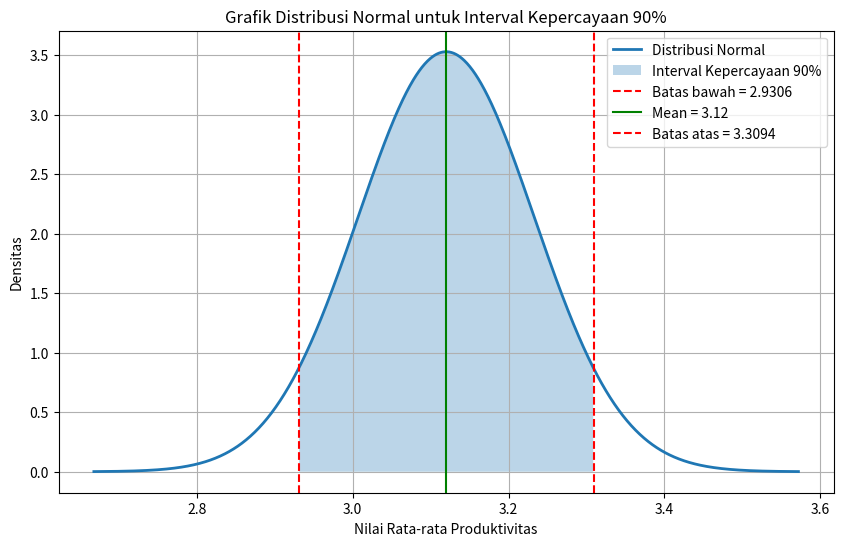

Write Python code to recreate this figure.
import numpy as np
import matplotlib.pyplot as plt

mean = 3.12
s = 0.799
n = 50

se = s / np.sqrt(n)

lower = 2.9306
upper = 3.3094

x = np.linspace(mean - 4*se, mean + 4*se, 1000)

y = (1 / (se * np.sqrt(2 * np.pi))) * np.exp(
    -((x - mean) ** 2) / (2 * se ** 2)
)

plt.figure(figsize=(10,6))

plt.plot(x, y, linewidth=2, label="Distribusi Normal")

plt.fill_between(
    x,
    y,
    where=(x >= lower) & (x <= upper),
    alpha=0.3,
    label="Interval Kepercayaan 90%"
)

plt.axvline(lower, color='red', linestyle='--',
            label=f'Batas bawah = {lower}')

plt.axvline(mean, color='green',
            label=f'Mean = {mean}')

plt.axvline(upper, color='red', linestyle='--',
            label=f'Batas atas = {upper}')

plt.title("Grafik Distribusi Normal untuk Interval Kepercayaan 90%")
plt.xlabel("Nilai Rata-rata Produktivitas")
plt.ylabel("Densitas")

plt.grid(True)
plt.legend()

plt.savefig(
    "Distribusi_Normal_90.png",
    dpi=300,
    bbox_inches="tight"
)

plt.show()
